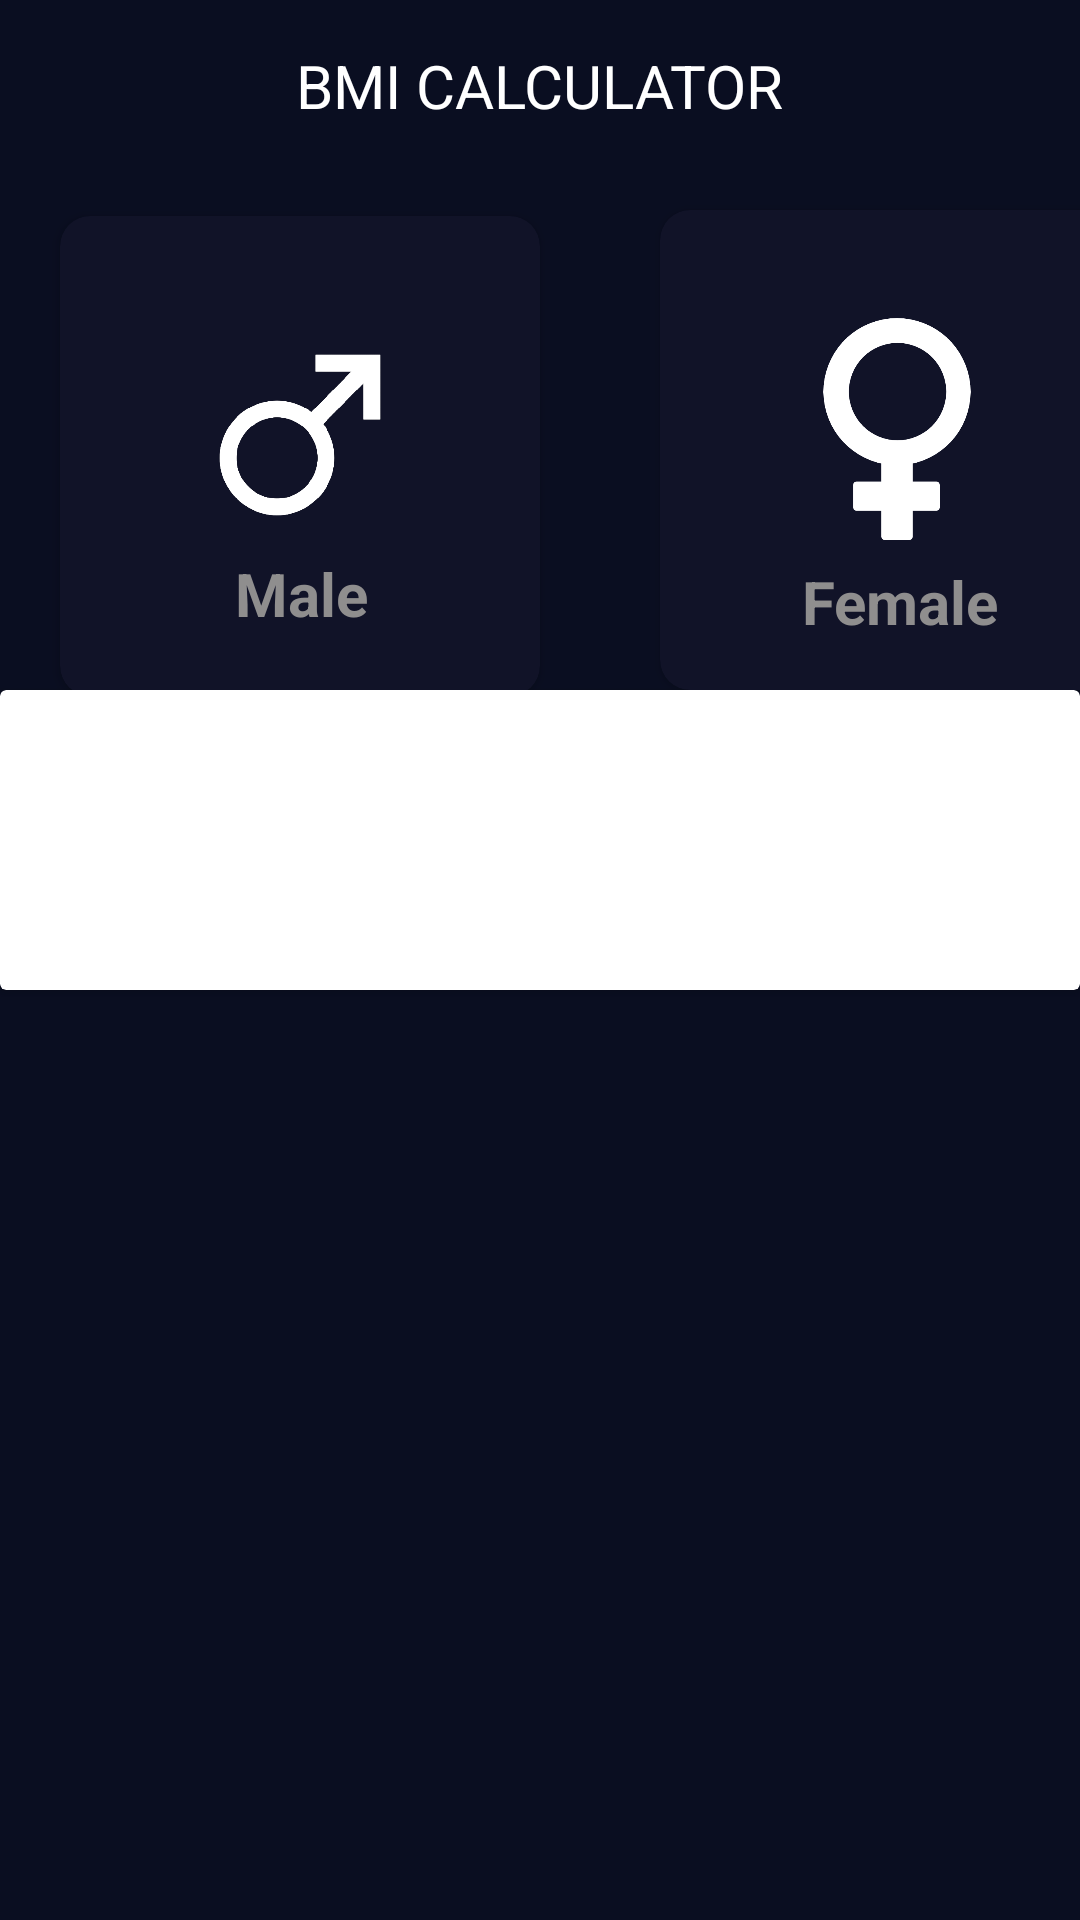

This screen was rendered from an Android layout file. Write that file and the resources it references.
<!-- AndroidManifest.xml: application theme Theme.CardViewDemo -->
<!-- res/layout/activity_main.xml -->
<?xml version="1.0" encoding="utf-8"?>
<androidx.constraintlayout.widget.ConstraintLayout xmlns:android="http://schemas.android.com/apk/res/android"
    xmlns:app="http://schemas.android.com/apk/res-auto"
    xmlns:tools="http://schemas.android.com/tools"
    android:layout_width="match_parent"
    android:layout_height="match_parent"
    android:background="#0a0e21"
    tools:context=".MainActivity">

    <TextView
        android:id="@+id/textView"
        android:layout_width="wrap_content"
        android:layout_height="wrap_content"
        android:text="BMI CALCULATOR"
        android:paddingTop="15dp"
        android:textColor="#FFFFFF"
        android:textSize="20sp"
        app:layout_constraintEnd_toEndOf="parent"
        app:layout_constraintStart_toStartOf="parent"
        app:layout_constraintTop_toTopOf="parent" />

    <androidx.cardview.widget.CardView
        android:id="@+id/cardView2"
        android:layout_width="160dp"
        android:layout_height="160dp"
        android:layout_marginLeft="20dp"
        android:layout_marginTop="30dp"
        android:elevation="100dp"
        app:cardBackgroundColor="#111328"
        app:cardCornerRadius="10dp"
        app:layout_constraintStart_toStartOf="parent"
        app:layout_constraintTop_toBottomOf="@+id/textView">

        <androidx.constraintlayout.widget.ConstraintLayout
            android:layout_width="match_parent"
            android:layout_height="match_parent"
            android:orientation="vertical">

            <androidx.constraintlayout.widget.ConstraintLayout
                android:layout_width="match_parent"
                android:layout_height="match_parent"
                android:elevation="100dp"
                android:orientation="vertical"
                app:layout_constraintBottom_toBottomOf="parent"
                app:layout_constraintEnd_toEndOf="parent"
                app:layout_constraintHorizontal_bias="0.0"
                app:layout_constraintStart_toStartOf="parent"
                app:layout_constraintTop_toTopOf="parent">

                <ImageView
                    android:layout_width="72dp"
                    android:layout_height="74dp"
                    android:layout_marginTop="36dp"
                    android:gravity="center"
                    android:src="@drawable/male"
                    app:layout_constraintEnd_toEndOf="parent"
                    app:layout_constraintStart_toStartOf="parent"
                    app:layout_constraintTop_toTopOf="parent" />
            </androidx.constraintlayout.widget.ConstraintLayout>

            <TextView
                android:id="@+id/textView2"
                android:layout_width="wrap_content"
                android:layout_height="wrap_content"

                android:text="Male"
                android:textColor="#8F8E8E"
                android:textSize="20sp"
                android:textStyle="bold"
                app:layout_constraintBottom_toBottomOf="parent"
                app:layout_constraintEnd_toEndOf="parent"
                app:layout_constraintHorizontal_bias="0.503"
                app:layout_constraintStart_toStartOf="parent"
                app:layout_constraintTop_toBottomOf="@+id/imageView"
                app:layout_constraintVertical_bias="0.104" />

            <ImageView
                android:id="@+id/imageView"
                android:layout_width="72dp"
                android:layout_height="74dp"
                android:layout_marginTop="36dp"
                android:gravity="center"
                android:src="@drawable/male"
                app:layout_constraintEnd_toEndOf="parent"
                app:layout_constraintStart_toStartOf="parent"
                app:layout_constraintTop_toTopOf="parent" />
        </androidx.constraintlayout.widget.ConstraintLayout>
    </androidx.cardview.widget.CardView>

    <androidx.cardview.widget.CardView
        android:id="@+id/cardView"
        android:layout_width="160dp"
        android:layout_height="160dp"
        android:layout_marginStart="220dp"
        android:layout_marginLeft="220dp"
        android:layout_marginTop="28dp"
        app:cardBackgroundColor="#111328"
        app:cardCornerRadius="10dp"
        app:layout_constraintStart_toStartOf="parent"
        app:layout_constraintTop_toBottomOf="@+id/textView">

        <androidx.constraintlayout.widget.ConstraintLayout
            android:layout_width="match_parent"
            android:layout_height="match_parent"
            android:orientation="vertical">

            <androidx.constraintlayout.widget.ConstraintLayout
                android:layout_width="match_parent"
                android:layout_height="match_parent"
                android:elevation="100dp"
                android:orientation="vertical"
                app:layout_constraintBottom_toBottomOf="parent"
                app:layout_constraintEnd_toEndOf="parent"
                app:layout_constraintHorizontal_bias="0.0"
                app:layout_constraintStart_toStartOf="parent"
                app:layout_constraintTop_toTopOf="parent"
                app:layout_constraintVertical_bias="0.0">

                <ImageView
                    android:id="@+id/imageView2"
                    android:layout_width="72dp"
                    android:layout_height="74dp"
                    android:layout_marginTop="36dp"
                    android:gravity="center"
                    android:src="@drawable/female"
                    app:layout_constraintEnd_toEndOf="parent"
                    app:layout_constraintHorizontal_bias="0.488"
                    app:layout_constraintStart_toStartOf="parent"
                    app:layout_constraintTop_toTopOf="parent" />

                <TextView
                    android:layout_width="wrap_content"
                    android:layout_height="wrap_content"

                    android:text="Female"
                    android:textColor="#8F8E8E"
                    android:textSize="20sp"
                    android:textStyle="bold"
                    app:layout_constraintBottom_toBottomOf="parent"
                    app:layout_constraintEnd_toEndOf="parent"
                    app:layout_constraintStart_toStartOf="parent"
                    app:layout_constraintTop_toBottomOf="@+id/imageView2"
                    app:layout_constraintVertical_bias="0.304" />

            </androidx.constraintlayout.widget.ConstraintLayout>

        </androidx.constraintlayout.widget.ConstraintLayout>
    </androidx.cardview.widget.CardView>

    <androidx.cardview.widget.CardView
        android:layout_width="match_parent"
        android:layout_height="100dp"
        app:layout_constraintEnd_toEndOf="parent"
        app:layout_constraintStart_toStartOf="parent"
        app:layout_constraintTop_toBottomOf="@+id/cardView" >

    </androidx.cardview.widget.CardView>
</androidx.constraintlayout.widget.ConstraintLayout>
<!-- resources referenced by this layout -->
<resources>
  <!-- drawable female: png bitmap (drawable-v24, 11939 bytes) -->
  <!-- drawable male: png bitmap (drawable-v24, 22389 bytes) -->
  <style name="Theme.CardViewDemo" parent="Theme.MaterialComponents.DayNight.DarkActionBar">
          
          <item name="colorPrimary">@color/purple_500</item>
          <item name="colorPrimaryVariant">@color/purple_700</item>
          <item name="colorOnPrimary">@color/white</item>
          
          <item name="colorSecondary">@color/teal_200</item>
          <item name="colorSecondaryVariant">@color/teal_700</item>
          <item name="colorOnSecondary">@color/black</item>
  
          
          <item name="android:statusBarColor" tools:targetApi="l">?attr/colorPrimaryVariant</item>
          
      </style>
  <!-- not gathered from this repository: default colours our renderer supplied (Android Studio template values) -->
  <color name="purple_500">#FF6200EE</color>
  <color name="purple_700">#FF3700B3</color>
  <color name="teal_200">#FF03DAC5</color>
  <color name="teal_700">#FF018786</color>
  <color name="black">#FF000000</color>
  <color name="white">#FFFFFFFF</color>
</resources>
